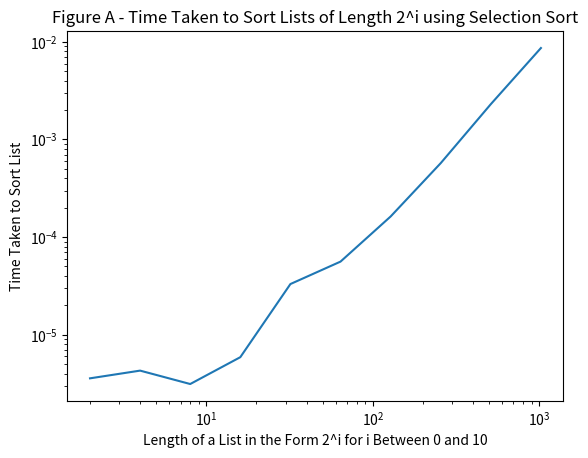
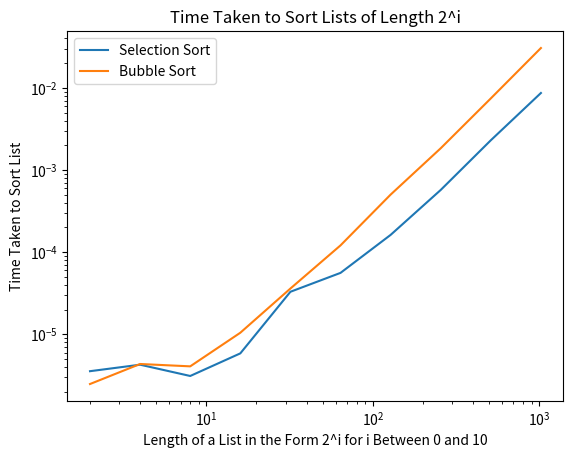
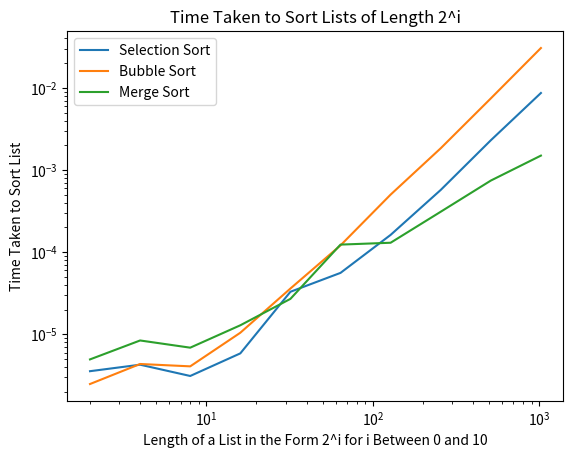
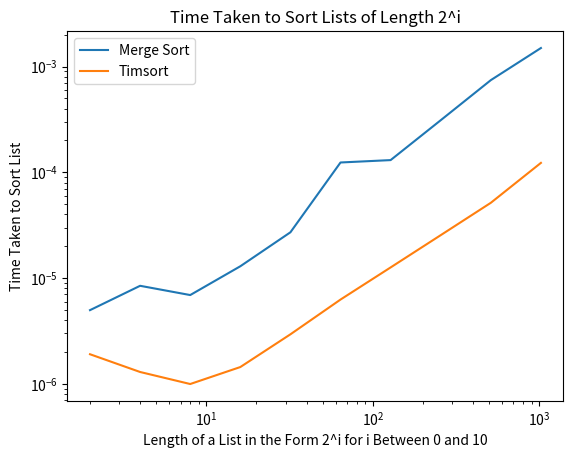
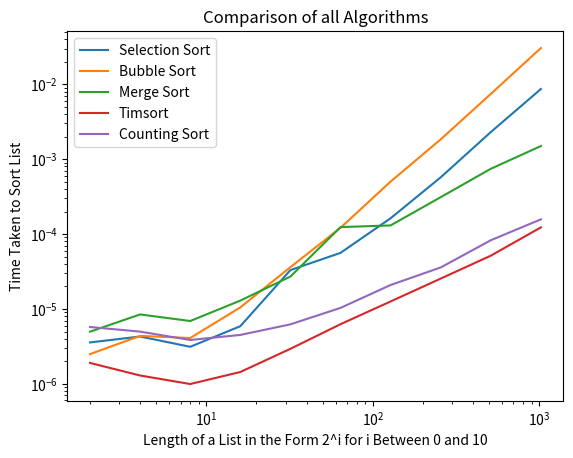

Write the Python code that produced these figures, in order.
#Template for Week 8 Exercises

# import files here
import time
import random
import matplotlib.pyplot as plt

# Question 1 code

#First we define our Selection Sort algorithm as follows:

def selectionsort(mylist):
    sortedlist = []
    while len(mylist) > 0:
        lowest = mylist [0]
        for x in mylist:
            if x < lowest:
                lowest = x
        sortedlist.append(lowest)
        mylist.remove(lowest)
    return sortedlist

#We then create a list with the ith entry corresponding to the time taken for
#Python to sort the list of length 2^i using Selection Sort. We did this as
#follows:    

ivalues = []
sorttimelist = []
for i in range(1, 11):
    ivalues.append(2**i)
    mylist = list(range(2**i))
    random.shuffle(mylist)
    time_start = time.perf_counter()
    selectionsort(mylist)
    time_end = time.perf_counter()
    sorttime = time_end - time_start
    sorttimelist.append(sorttime)
    
#This gives the list of times taken for each list.
   

# Question 2 code
    
#Here we plot the Selection Sort time against 2^i

plt.figure()
x = list(2**i for i in range(1,11))
y1 = sorttimelist
plt.loglog(x,y1, label = 'Selection Sort')
plt.xlabel('Length of a List in the Form 2^i for i Between 0 and 10')
plt.ylabel('Time Taken to Sort List')
plt.title('Figure A - Time Taken to Sort Lists of Length 2^i using Selection Sort')
plt.show()

# Question 2 comment

# On a loglog graph the gradient of a line represents the corresponding power 
# of the elements. For example, a graph of O(n^2) on a loglog plot would be a 
# line of gradient 2. For O(n^3), it would be a line of gradient 3 and so on. 
# Therefore, when analysing our graph, it is important that the gradient 
# does not exceed that of 2. For an algorithm to be O(n^2) it means that, 
# in our case, the Selection Sort Time graph will not grow any faster than n^2.
# Looking at our graph we see that this is not the case, it does not exceed
# a gradient of 2 and therefore, we can conclude that the selection sort is
# O(n^2) algorithm.
# We can also observe this by plotting a line of gradient 2. When doing so
# we see that our Selection Sort graph lies either on or below the line.


#Question 3 code for bubblesort:

#Next, we define our Bubble Sort algorithm as follows:

def bubblesort(mylist):
    for i in range(0,len(mylist)-1):
        for j in range(0,len(mylist)-1-i):
            if mylist[j] > mylist[j+1]:
                mylist[j],mylist[j+1] = mylist[j+1], mylist[j]
    return mylist


# Question 4 code 
    
# We follow the same process as above and create a list with the ith entry 
# corresponding to the time taken for Python to sort a list of length 2^i 
# using Bubble Sort.    

jvalues = []
sorttimelist1 = []
for j in range(1, 11):
    jvalues.append(2**j)
    mylist1 = list(range(2**j))
    random.shuffle(mylist1)
    time_start1 = time.perf_counter()
    bubblesort(mylist1)
    time_end1 = time.perf_counter()
    sorttime1 = time_end1 - time_start1
    sorttimelist1.append(sorttime1)

#Here we plot t_b(i) on the same graph as t_s(i):

plt.figure()
y2 = sorttimelist1
x,y1,y2 = [2**i for i in range(1,11)],y1,y2
plt.loglog(x, y1, label = 'Selection Sort')
plt.loglog(x, y2, label = 'Bubble Sort')
plt.legend(loc='upper left')
plt.xlabel('Length of a List in the Form 2^i for i Between 0 and 10')
plt.ylabel('Time Taken to Sort List')
plt.title('Time Taken to Sort Lists of Length 2^i')
plt.show()

#Question 5 code 

#Next, we define our Merge Sort algorithm as follows:

def mergesort(mylist):
    if len(mylist) <= 1:
        return mylist
    
    m = len(mylist) // 2
    l = mergesort(mylist [:m])
    r = mergesort(mylist[m:])
    
    result = []
    i=j=0
    while (len(result)<len(r)+len(l)):
        if l[i] < r[j]:
            result.append(l[i])
            i = i+1
        else :
            result.append(r[j])
            j = j+1
        if i == len(l) or j == len(r):
            result.extend(l[i:] or r[j:])
            break
    return result


# Again, we create a list with the ith entry corresponding to the time taken
# for Python to sort a list of length 2^i using Merge Sort.  

kvalues = []
sorttimelist2 = []
for k in range(1, 11):
    kvalues.append(2**k)
    mylist2 = list(range(2**k))
    random.shuffle(mylist2)
    time_start2 = time.perf_counter()
    mergesort(mylist2)
    time_end2 = time.perf_counter()
    sorttime2 = time_end2 - time_start2
    sorttimelist2.append(sorttime2)
    
#Here we plot t_m(i) on the same graph as t_s(i) and t_b(i):   
    
plt.figure()
y3 = sorttimelist2
x,y1,y2,y3 = [2**i for i in range(1,11)],y1,y2,y3
plt.loglog(x, y1, label = 'Selection Sort')
plt.loglog(x, y2, label = 'Bubble Sort')
plt.loglog(x, y3,label = 'Merge Sort')
plt.legend(loc='upper left')
plt.xlabel('Length of a List in the Form 2^i for i Between 0 and 10')
plt.ylabel('Time Taken to Sort List')
plt.title('Time Taken to Sort Lists of Length 2^i')
plt.show()

#Question 5 comment 

# Despite some initial overlapping between the Merge Sort graph and the 
# Selection Sort graph which is an O(n^2) algorithm, we see that the Merge
# Sort graph's gradient begins to decrease in comparison to the Selection
# Sort graph. If an algorithm is faster than O(n^2) then the gradient of the
# algorithm's function will be less than 2. We can observe this by increasing 
# the range of i - as you increase i the gradient of the Merge Sort graph drops 
# below 2. Since the gradient is less than two and by observation, the Merge 
# Sort graph is below the Selection sort graph we can confirm that the Merge 
# Sort is faster than O(n^2).
  

#Question 6 code

## We create a list with the ith entry corresponding to the time taken
# for Python to sort a list of length 2^i using its own built in algorithm,
# Timsort defined under 'sorted' in Python. We do this as follows:  

lvalues = []
sorttimelist3 = []
for l in range(1, 11):
    lvalues.append(2**l)
    mylist3 = list(range(2**l))
    random.shuffle(mylist3)
    time_start3 = time.perf_counter()
    sorted(mylist3)
    time_end3 = time.perf_counter()
    sorttime3 = time_end3 - time_start3
    sorttimelist3.append(sorttime3)
    
# We now plot the Merge Sort and Timsort on the same graph and observe any
# differences:
    
plt.figure()
y4 = sorttimelist3
x,y3,y4 = [2**i for i in range(1,11)],y3,y4
plt.loglog(x, y3,label = 'Merge Sort')
plt.loglog(x, y4, label = 'Timsort')
plt.legend(loc='upper left')
plt.xlabel('Length of a List in the Form 2^i for i Between 0 and 10')
plt.ylabel('Time Taken to Sort List')
plt.title('Time Taken to Sort Lists of Length 2^i')
plt.show()


#Question 6 comment

# Yes - we plot the graph of Python's built-in algorithm's times to sort code
# against our Merge Sort algorithm graph and notice that the Timsort graph is 
# below the Merge Sort graph. In general, a lower gradient in this case means a
# quicker sort time. For every list of length 2^i for i between 1 and 10, it 
# takes the Timsort code less time to sort in comparison to the Merge sort. This
# can be observed by looking at the graph and noticing that the Timsort graph
# is below the Merge Sort graph. 
# Overall, since the Timsort graph has smaller gradients and is below
# the Merge Sort graph we can conclude that the Timsort graph is more efficient
# and quicker than the Merge Sort.


#Question 7 code

# Here we define our countingsort alogirthm:

def countingsort(mylist):
    N = max(mylist)
    bucketlist = [0 for i in range(0,N+1)]
    for j in mylist:
            bucketlist[j] = bucketlist[j] + 1
    returnlist = []
    for i in range(len(bucketlist)):
        returnlist.extend([i]*bucketlist[i])
    return returnlist

#Question 8 comment
    
# We can do the same as before and plot the graph for the Counting Sort 
# algorithm onto our previous graphs and observe where it lies in relation
# to the others. To do this, I input the following:
    
# This code creates a list with the ith entry corresponding to the time taken
# for Python to sort a list of length 2^i using Counting Sort. 

mvalues = []
sorttimelist4 = []
for m in range(1, 11):
    mvalues.append(2**m)
    mylist4 = list(range(2**m))
    random.shuffle(mylist4)
    time_start4 = time.perf_counter()
    countingsort(mylist4)
    time_end4 = time.perf_counter()
    sorttime4 = time_end4 - time_start4
    sorttimelist4.append(sorttime4)
    
# Next, we plot Counting Sort onto our graph with the following code:
    
plt.figure()
y6 = sorttimelist4
x,y1,y2,y3,y4,y6 = [2**i for i in range(1,11)],y1,y2,y3,y4,y6
plt.loglog(x,y1, label = 'Selection Sort')
plt.loglog(x,y2, label = 'Bubble Sort')
plt.loglog(x,y3,label = 'Merge Sort')
plt.loglog(x,y4, label = 'Timsort')
plt.loglog(x,y6, label = 'Counting Sort')
plt.legend(loc='upper left')
plt.xlabel('Length of a List in the Form 2^i for i Between 0 and 10')
plt.ylabel('Time Taken to Sort List')
plt.title('Comparison of all Algorithms')
plt.show()

# This produces a graph with the Counting Sort algorithm above the Timsort
# graph but lower than the others. From this, we can conclude that the 
# Counting Sort is more efficient than Selection Sort, Bubble Sort and 
# Merge Sort but isn't as efficient as the Timsort. We can also confirm our
# observation by observing the gradients of the graphs:
# Timsort has the lowest gradient followed closely by Counting Sort whereas
# the gradients of the other graphs are steeper. This, along with the position
# of the graphs allows us to confirm that Counting Sort is the second most 
# efficient algorithm.

# An example of where the Counting Sort Algorithm would be very ineffecient
# would be the list [1,100000000000]. This is because the algorithm would have
# to create a list of 100,000,000,000 zeros and then go through each of these
# individually when following the algorithm. This is an extremely long and 
# unnecessary way of sorting a list like this. The algorithm fails because of 
# the large range between the values. 

# To overcome the problem above we would simply have to reduce the range between
# values in the list. For example, the list [1,2,3] would be efficiently ordered
# by the Counting Sort Algorithm as the range between values is small and the 
# list is also small. So, an example of where the Counting Sort Algorithm 
# would be efficient would be the list [1,2,3]
    

    
